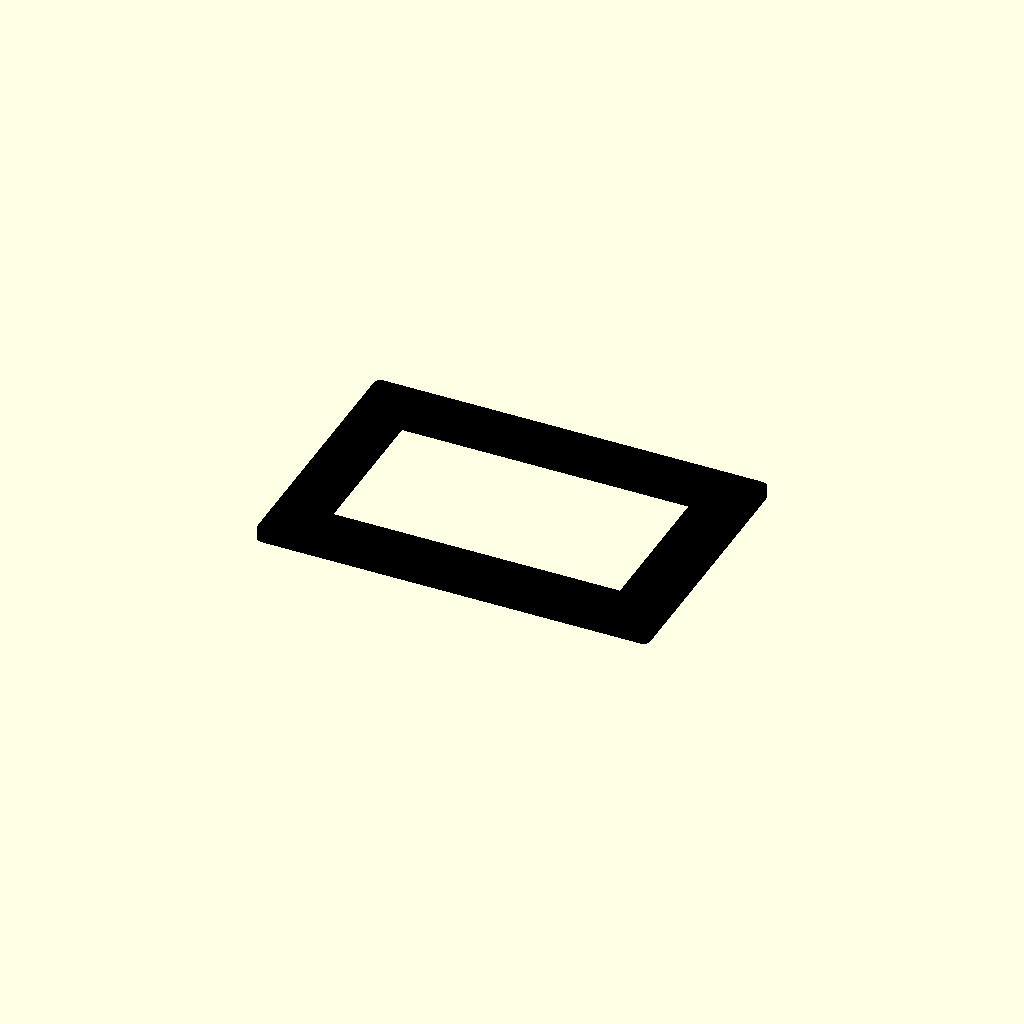
Cell 1: the model at its default parameters.
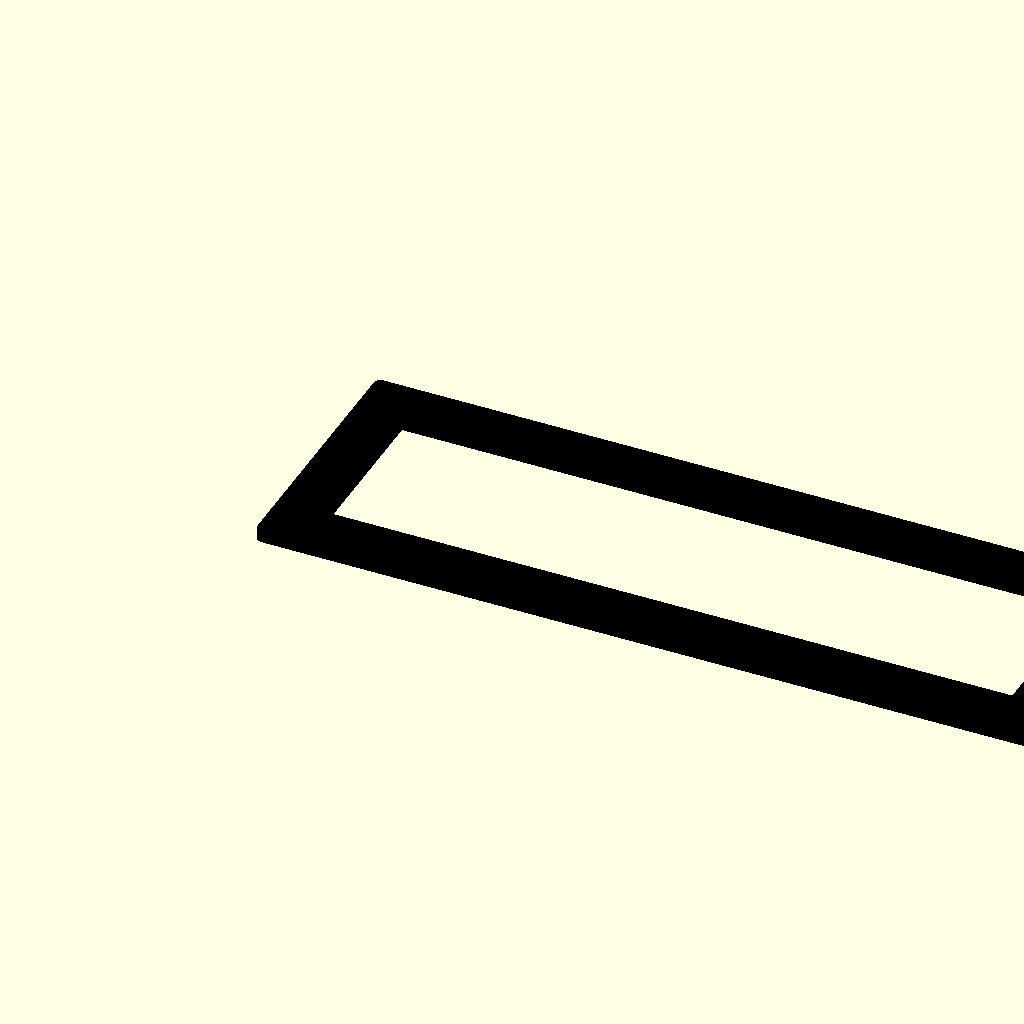
Cell 2 — rail_length set to 300, the other parameters unchanged.
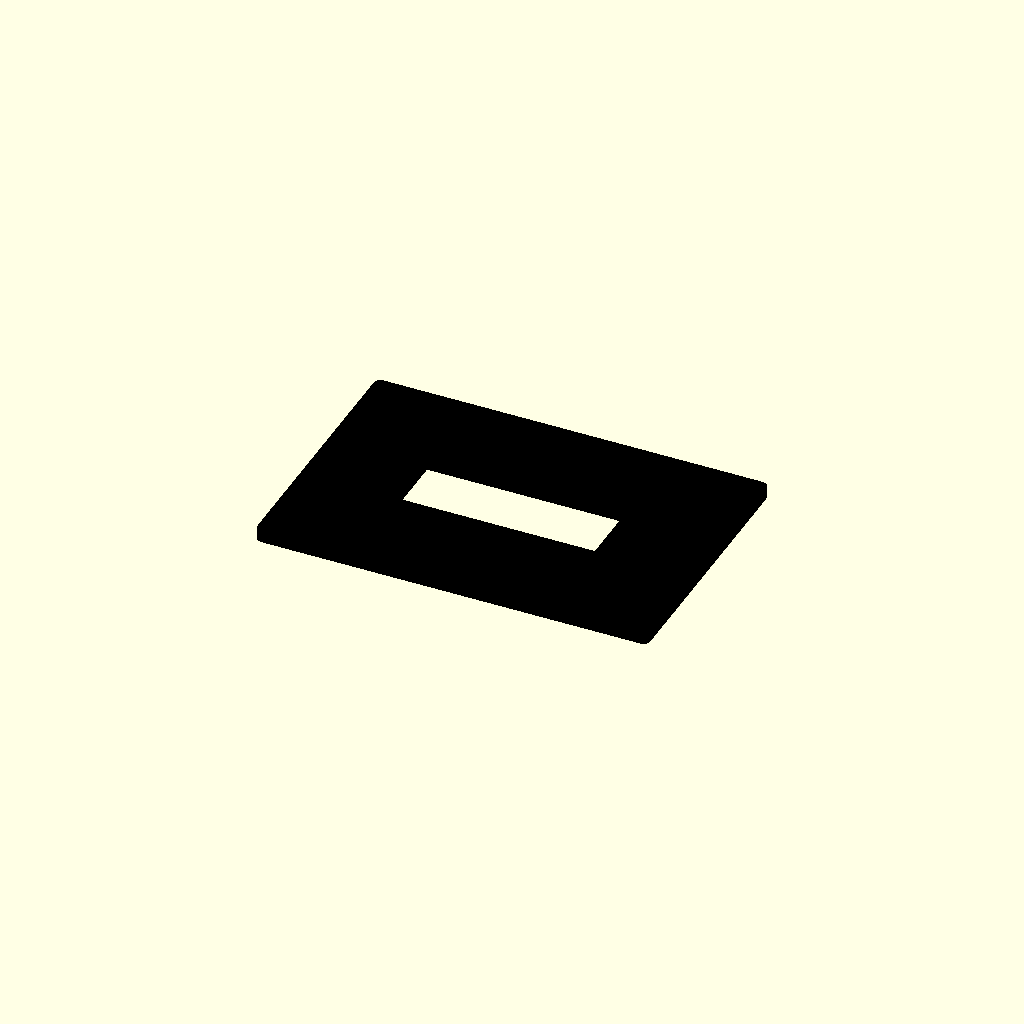
Cell 3: the same model with border_thickness = 36.
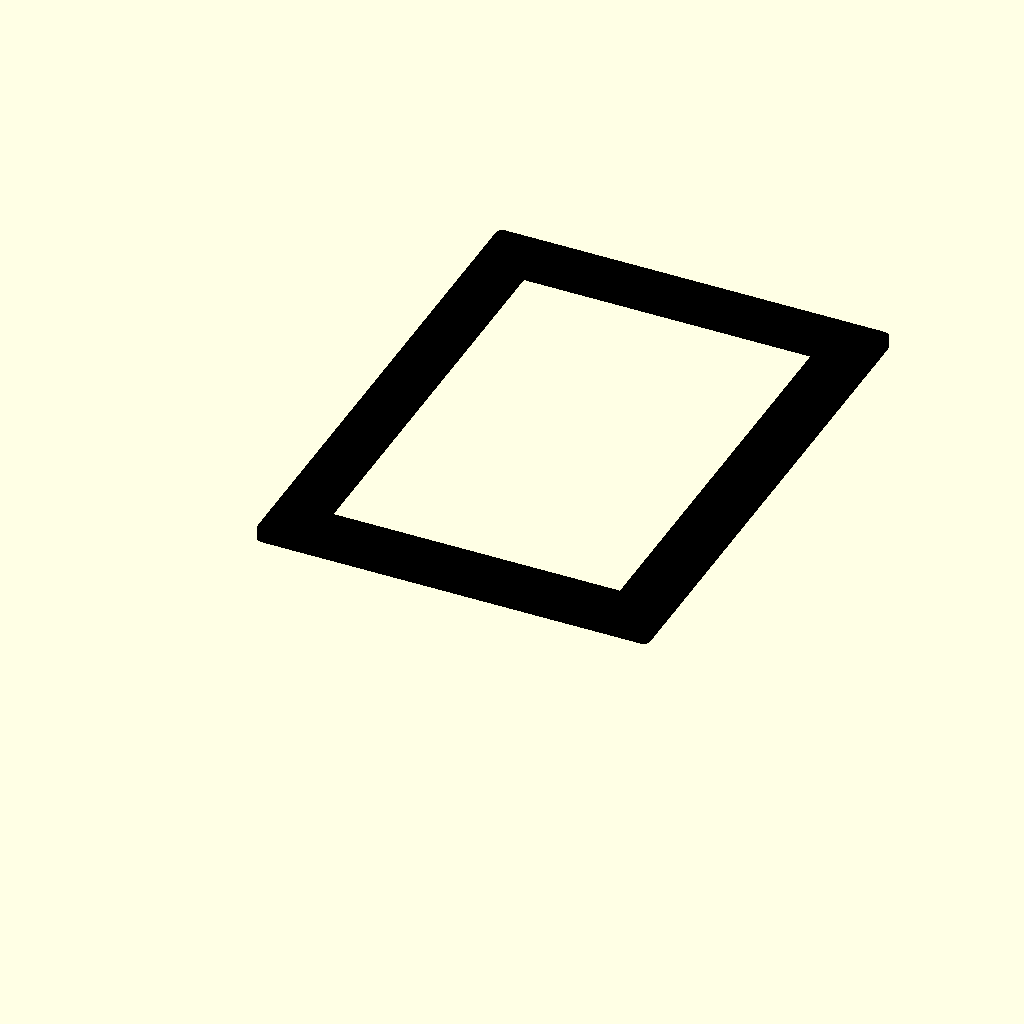
Cell 4 — frame_height set to 200, the other parameters unchanged.
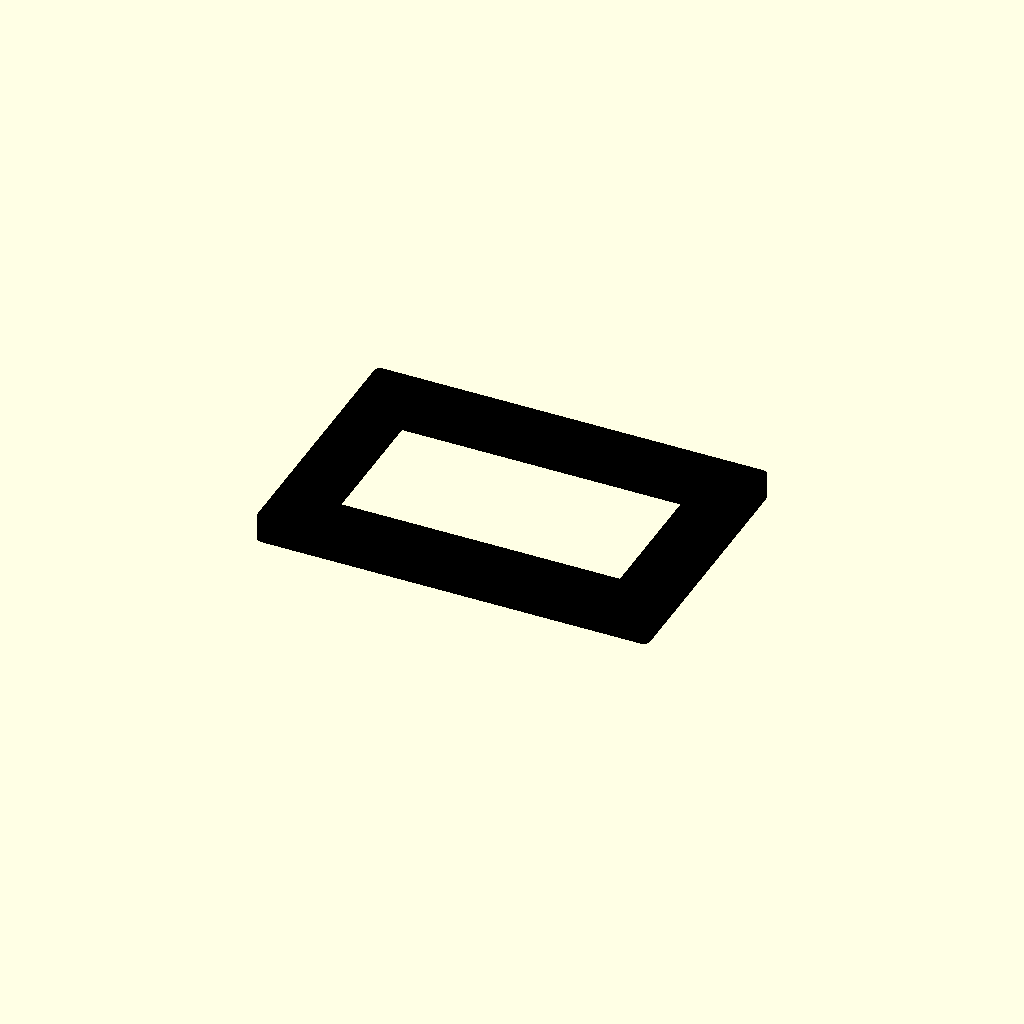
Cell 5: the same model with frame_thickness = 10.
All cells are drawn from one camera (rotation 55°, 0°, 25°, orthographic, colour scheme Cornfield), so only the parameter changes between them.
OpenSCAD source file scripts/openscad/custom_frame.scad:
// Wall-Forge custom frame.
// Print orientation: the visible/front face sits flat on Z=0.
// Any engraved text on the front lip is mirrored so it reads correctly after
// printing face-down on a textured PEI bed.

rail_length = 150;
border_thickness = 18;
text_string = "Bali 2023";
font_name = "Liberation Sans:style=Bold";

frame_height = 100;
frame_thickness = 5;
frame_color = "black";
corner_radius = 2.4;
lip_width = 1.5;
lip_depth = 1.2;
engrave_depth = 0.55;

$fn = 32;

photo_width = max(1, rail_length - border_thickness * 2);
photo_height = max(1, frame_height - border_thickness * 2);
text_size = min(border_thickness * 0.42, 7);

module rounded_box(size, radius = 2) {
  hull() {
    translate([radius, radius, 0]) cylinder(h = size[2], r = radius);
    translate([size[0] - radius, radius, 0]) cylinder(h = size[2], r = radius);
    translate([radius, size[1] - radius, 0]) cylinder(h = size[2], r = radius);
    translate([size[0] - radius, size[1] - radius, 0]) cylinder(h = size[2], r = radius);
  }
}

module frame_body() {
  difference() {
    rounded_box([rail_length, frame_height, frame_thickness], corner_radius);
    translate([border_thickness, border_thickness, -0.1])
      cube([photo_width, photo_height, frame_thickness + 0.2]);
  }
}

module inner_lip() {
  lip_inner_width = max(1, photo_width - lip_width * 2);
  lip_inner_height = max(1, photo_height - lip_width * 2);

  translate([border_thickness, border_thickness, frame_thickness - lip_depth])
    difference() {
      cube([photo_width, photo_height, lip_depth]);
      translate([lip_width, lip_width, -0.1])
        cube([lip_inner_width, lip_inner_height, lip_depth + 0.2]);
    }
}

module mirrored_bottom_engraving() {
  if (len(text_string) > 0 && border_thickness >= 15) {
    translate([rail_length / 2, border_thickness * 0.48, -0.05])
      mirror([1, 0, 0])
        linear_extrude(height = engrave_depth)
          text(
            text_string,
            size = text_size,
            halign = "center",
            valign = "center",
            font = font_name
          );
  }
}

color(frame_color)
  difference() {
    union() {
      frame_body();
      inner_lip();
    }
    mirrored_bottom_engraving();
  }
Customizer parameters (derived from the source; name, type, default, range or options):
rail_length: number, default 150
border_thickness: number, default 18
text_string: string, default "Bali 2023"
font_name: string, default "Liberation Sans:style=Bold"
frame_height: number, default 100
frame_thickness: number, default 5
frame_color: string, default "black"
corner_radius: number, default 2.4
lip_width: number, default 1.5
lip_depth: number, default 1.2
engrave_depth: number, default 0.55
